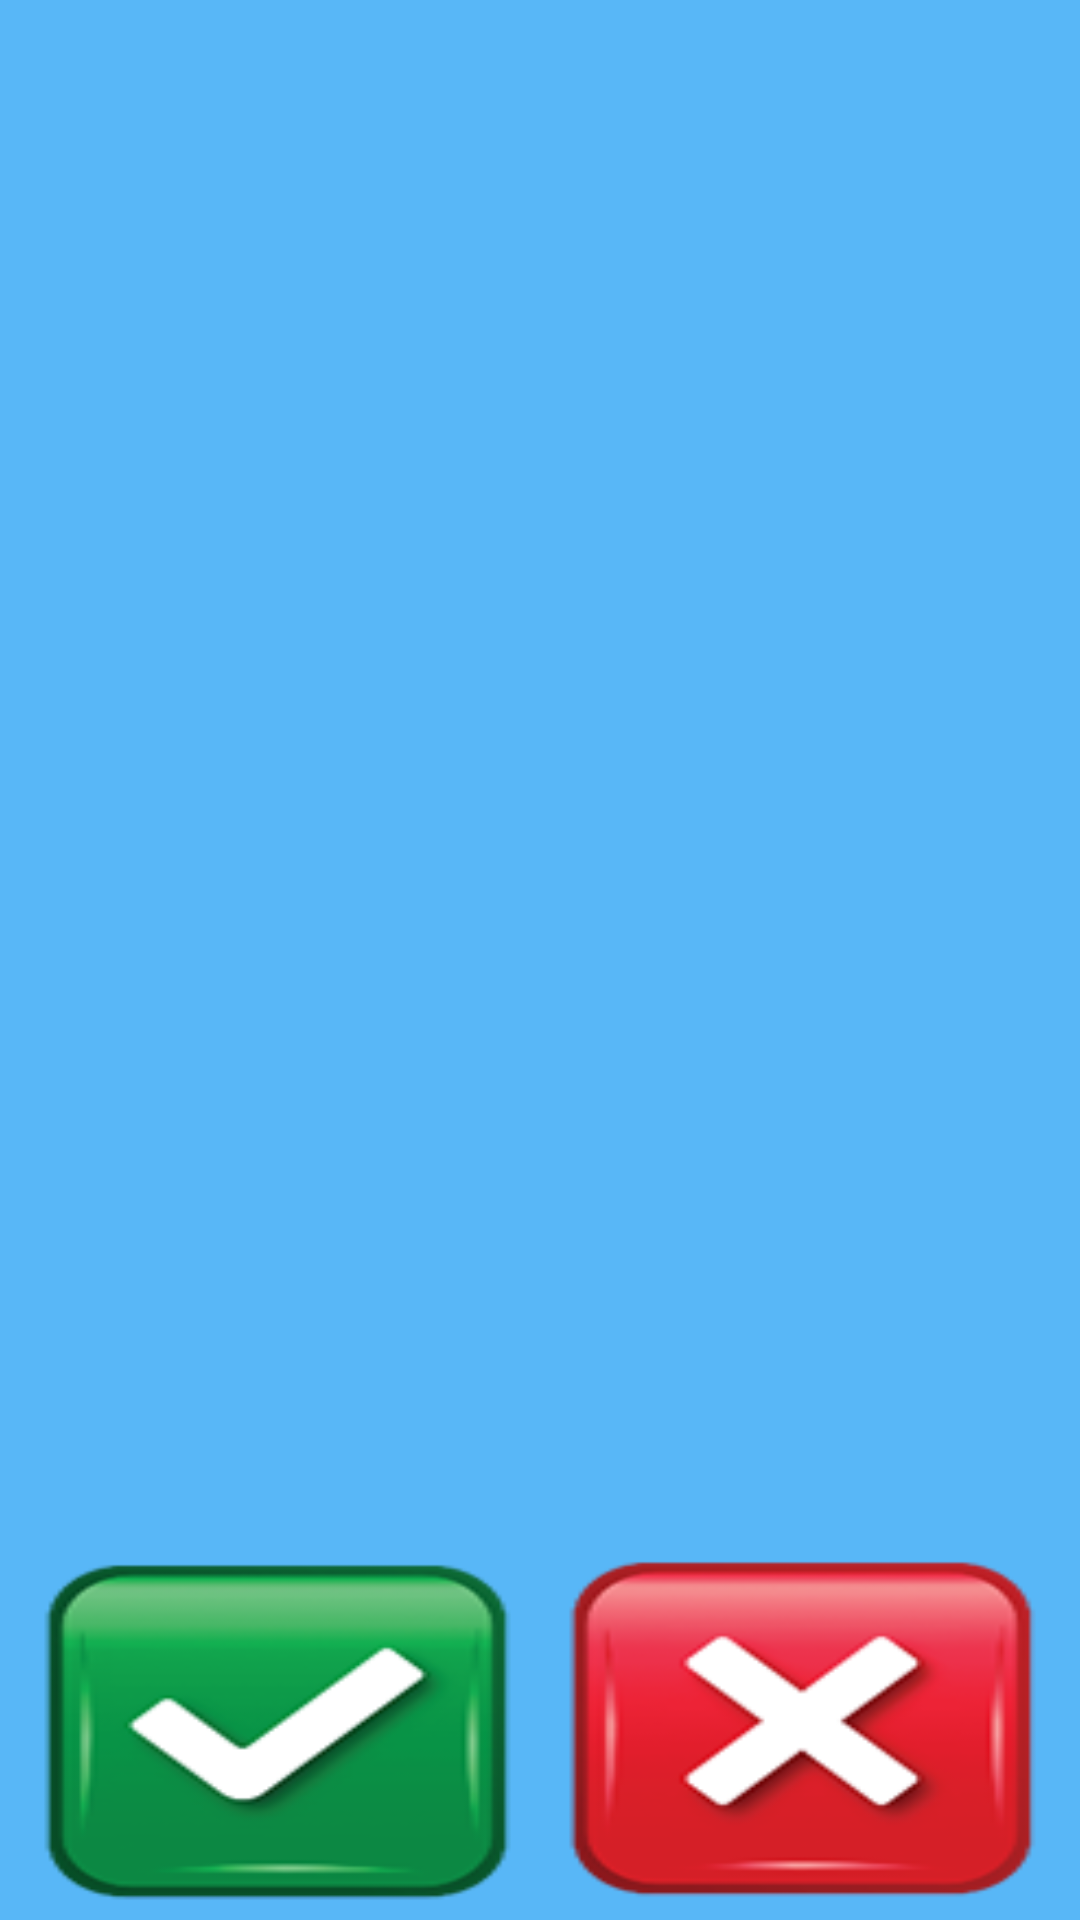

This screen was rendered from an Android layout file. Write that file and the resources it references.
<!-- AndroidManifest.xml: application theme Theme.GameFreakingMath -->
<!-- res/layout/activity_play.xml -->
<?xml version="1.0" encoding="utf-8"?>
<LinearLayout xmlns:android="http://schemas.android.com/apk/res/android"
    xmlns:app="http://schemas.android.com/apk/res-auto"
    xmlns:tools="http://schemas.android.com/tools"
    android:layout_width="match_parent"
    android:layout_height="match_parent"
    tools:context=".PlayActivity"
    android:weightSum="5"
    android:gravity="center"
    android:orientation="vertical"
    android:background="#58B7F7">

    <TextView
        android:id="@+id/textview_Score"
        android:gravity="center"
        android:textSize="40sp"
        android:textColor="#fff"
        tools:text="Max score: 100"
        android:textStyle="bold"
        android:layout_weight="0.5"
        android:layout_width="match_parent"
        android:layout_height="0dp"/>

    <TextView
        android:id="@+id/textview_Question"
        android:gravity="center"
        android:textSize="80sp"
        android:textColor="#FDF7C3"
        tools:text="11 + 22"
        android:textStyle="bold"
        android:layout_weight="1"
        android:layout_width="match_parent"
        android:layout_height="0dp"/>

    <TextView
        android:id="@+id/textview_Result"
        android:textAlignment="center"
        android:textSize="80sp"
        android:textColor="#FFFDF7C3"
        tools:text="= 44"
        android:textStyle="bold"
        android:layout_weight="2.5"
        android:layout_width="match_parent"
        android:layout_height="0dp"/>

    <LinearLayout
        android:weightSum="2"
        android:orientation="horizontal"
        android:layout_weight="1"
        android:padding="5dp"
        android:layout_width="match_parent"
        android:layout_height="0dp">

        <ImageView
            android:id="@+id/btn_Correct"
            android:background="@drawable/btntrue"
            android:layout_weight="1"
            android:layout_width="match_parent"
            android:layout_height="match_parent"/>

        <ImageView
            android:id="@+id/btn_Wrong"
            android:background="@drawable/btnfalse"
            android:layout_weight="1"
            android:layout_width="match_parent"
            android:layout_height="match_parent"/>
    </LinearLayout>

</LinearLayout>
<!-- resources referenced by this layout -->
<resources>
  <!-- drawable btnfalse: png bitmap (drawable-v24, 13104 bytes) -->
  <!-- drawable btntrue: png bitmap (drawable-v24, 11801 bytes) -->
  <style name="Theme.GameFreakingMath" parent="Theme.MaterialComponents.DayNight.DarkActionBar">
          
          <item name="colorPrimary">@color/purple_500</item>
          <item name="colorPrimaryVariant">@color/purple_700</item>
          <item name="colorOnPrimary">@color/white</item>
          
          <item name="colorSecondary">@color/teal_200</item>
          <item name="colorSecondaryVariant">@color/teal_700</item>
          <item name="colorOnSecondary">@color/black</item>
          
          <item name="android:statusBarColor" tools:targetApi="l">?attr/colorPrimaryVariant</item>
          
      </style>
  <!-- not gathered from this repository: default colours our renderer supplied (Android Studio template values) -->
  <color name="purple_500">#FF6200EE</color>
  <color name="purple_700">#FF3700B3</color>
  <color name="teal_200">#FF03DAC5</color>
  <color name="teal_700">#FF018786</color>
  <color name="black">#FF000000</color>
  <color name="white">#FFFFFFFF</color>
</resources>
